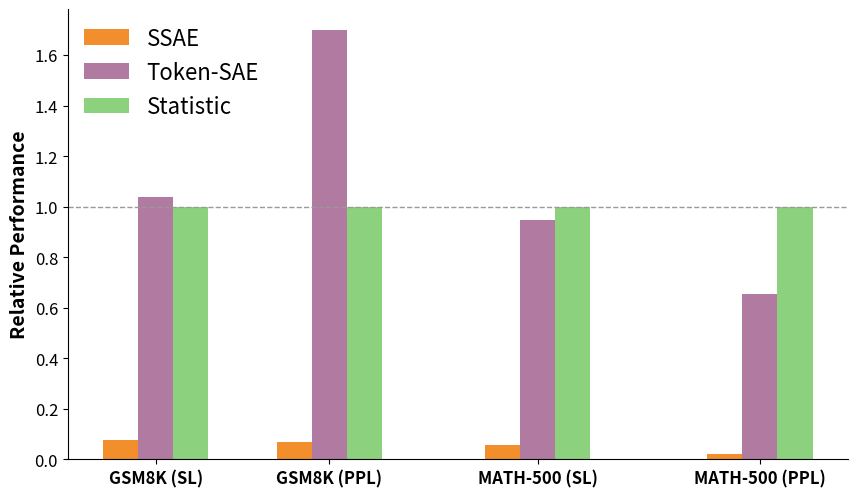

This chart was generated by the following Python code:
import numpy as np
import matplotlib.pyplot as plt

# Increase font sizes for better readability
plt.rcParams.update(
    {
        "font.size": 14,  # General font size
        "axes.titlesize": 16,  # Title font size
        "axes.labelsize": 14,  # Axis label font size
        "xtick.labelsize": 12,  # X-axis tick label size
        "ytick.labelsize": 12,  # Y-axis tick label size
        "legend.fontsize": 14,  # Legend font size
    }
)

# 数据准备
methods = ["SSAE", "Token-SAE", "Statistic"]
tasks = ["GSM8K (SL)", "GSM8K (PPL)", "MATH-500 (SL)", "MATH-500 (PPL)"]

SSAE_Qwen_NSL = [2.10, 1.94]
SSAE_Qwen_PPL = [4.09, 1.46]
TSAE_Qwen_NSL = [29.06, 31.58]
TSAE_Qwen_PPL = [103.54, 49.17]
SBL_NSL = [28.04, 33.30]
SBL_PPL = [61.01, 74.96]

nsl = np.array([SSAE_Qwen_NSL, TSAE_Qwen_NSL, SBL_NSL])
ppl = np.array([SSAE_Qwen_PPL, TSAE_Qwen_PPL, SBL_PPL])

# 相对性能：以 SBL 为 naive baseline (1.0)
baseline_nsl = np.array(SBL_NSL)
baseline_ppl = np.array(SBL_PPL)

rel = np.zeros((len(methods), 4))
rel[:, 0] = nsl[:, 0] / baseline_nsl[0]  # GSM8K SL
rel[:, 1] = ppl[:, 0] / baseline_ppl[0]  # GSM8K PPL
rel[:, 2] = nsl[:, 1] / baseline_nsl[1]  # MATH-500 SL
rel[:, 3] = ppl[:, 1] / baseline_ppl[1]  # MATH-500 PPL

# 画图参数
bar_width = 0.18
group_gap = 0.35
mid_cluster_shift = 0.18
last_cluster_shift = 0.25

fig, ax = plt.subplots(figsize=(8.8, 5.2))

# 颜色：按方法区分
method_colors = {
    "SSAE": "#F28E2B",
    "Token-SAE": "#B07AA1",
    "Statistic": "#8CD17D",
}

# 分簇绘制（任务为簇）
x_centers = []
current = 0.0
for t_idx, task in enumerate(tasks):
    offsets = np.linspace(-bar_width, bar_width, len(methods))
    for m_idx, m_name in enumerate(methods):
        ax.bar(
            current + offsets[m_idx],
            rel[m_idx, t_idx],
            width=bar_width,
            color=method_colors[m_name],
            label=m_name if t_idx == 0 else None,
        )
    x_centers.append(current)
    current += (len(methods) * bar_width) + group_gap
    if t_idx == 1:
        current += mid_cluster_shift
    if t_idx == len(tasks) - 2:
        current += last_cluster_shift

# 基线参考线
ax.axhline(1.0, color="#999999", linewidth=1, linestyle="--")

# 轴与美化
ax.set_xticks(x_centers)
ax.set_xticklabels(tasks, fontweight="bold")
ax.spines["top"].set_visible(False)
ax.spines["right"].set_visible(False)
ax.grid(False)
ax.set_ylabel("Relative Performance", fontweight="bold")

# 图例：左上角三行（稍微放大）
handles, labels = ax.get_legend_handles_labels()
ax.legend(
    handles,
    labels,
    frameon=False,
    ncol=1,
    loc="upper left",
    bbox_to_anchor=(0.01, 0.98),
    borderaxespad=0.0,
    fontsize=16,
)

plt.tight_layout()
# save pdf
plt.savefig("figure_1_relative_performance.pdf")
